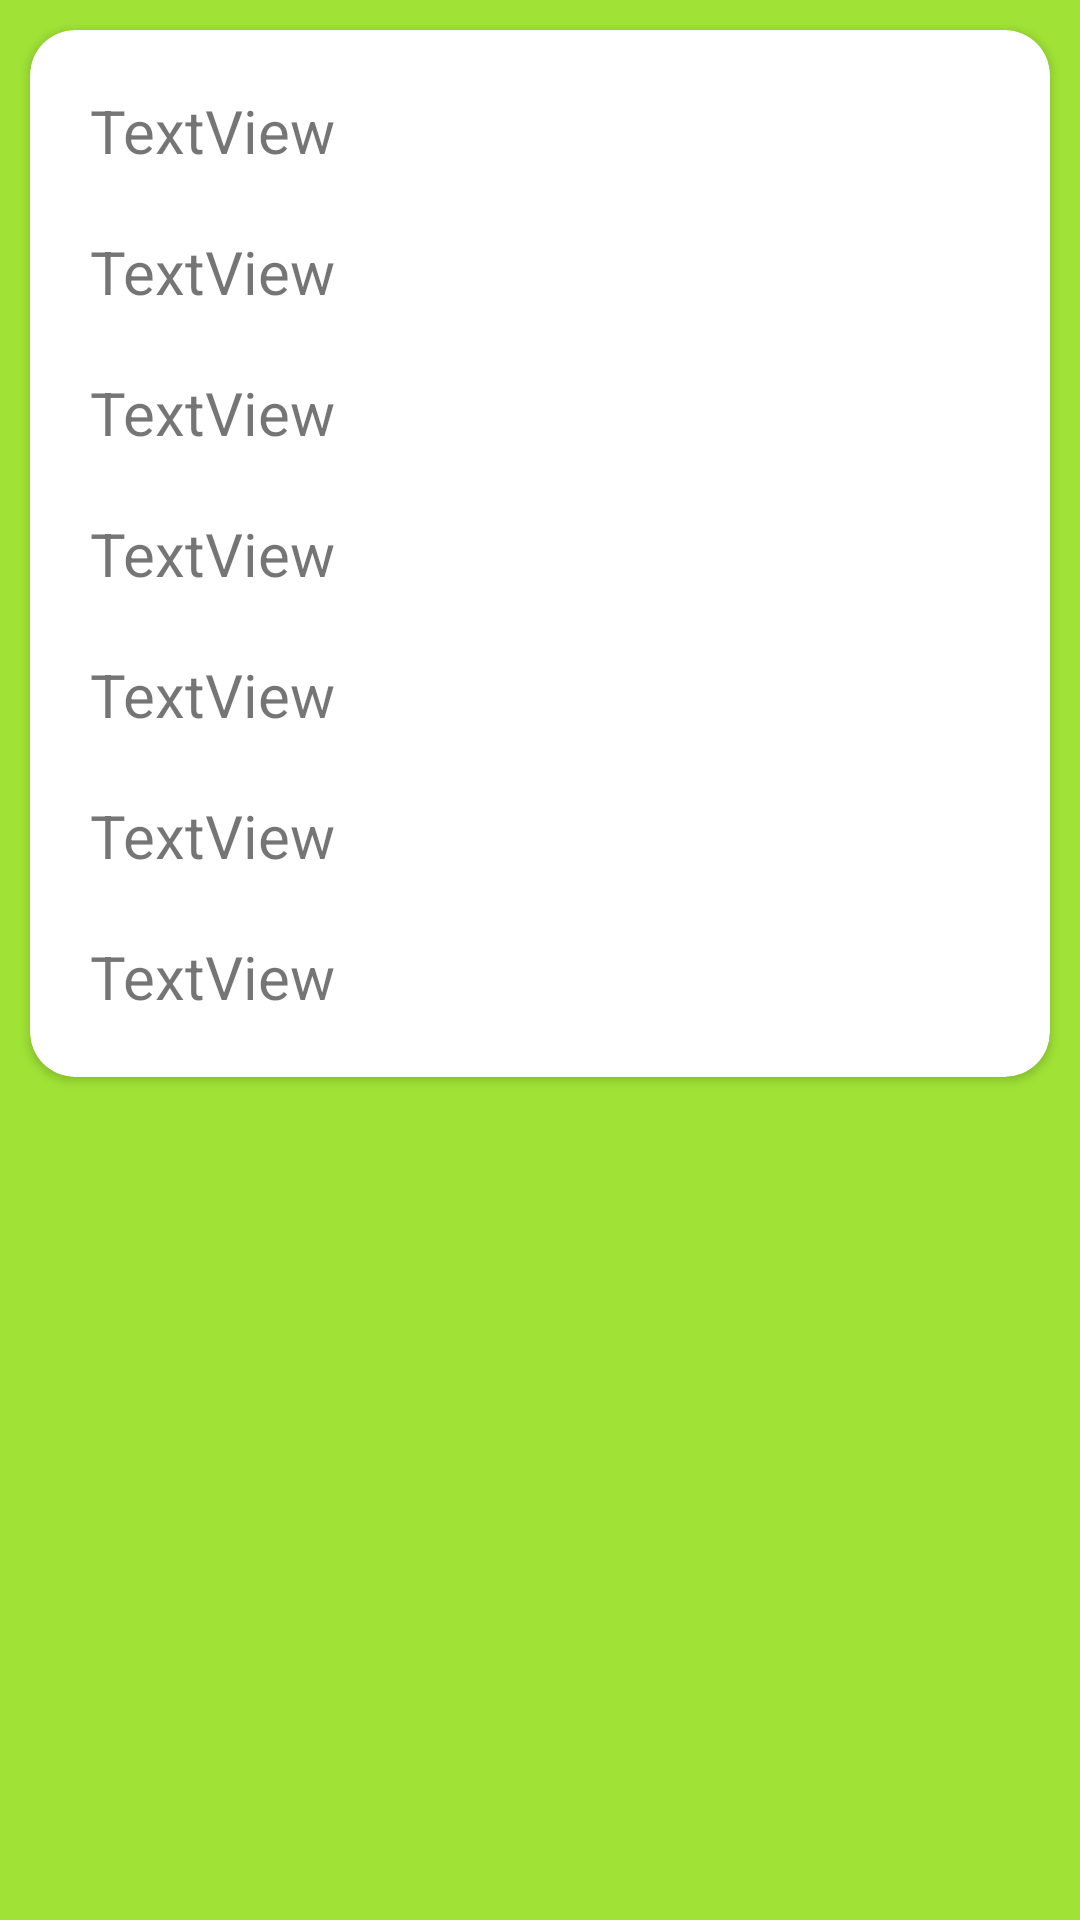

The Android layout XML behind this screen, and the referenced resources:
<!-- AndroidManifest.xml: application theme Theme.ShiftTest -->
<!-- res/layout/activity_info.xml -->
<?xml version="1.0" encoding="utf-8"?>
<androidx.constraintlayout.widget.ConstraintLayout xmlns:android="http://schemas.android.com/apk/res/android"
    xmlns:app="http://schemas.android.com/apk/res-auto"
    xmlns:tools="http://schemas.android.com/tools"
    android:layout_width="match_parent"
    android:layout_height="match_parent"
    android:background="#A0E336">

    <androidx.cardview.widget.CardView
        android:layout_width="match_parent"
        android:layout_height="wrap_content"
        android:layout_margin="10dp"
        app:cardCornerRadius="15dp"
        app:layout_constraintEnd_toEndOf="parent"
        app:layout_constraintStart_toStartOf="parent"
        app:layout_constraintTop_toTopOf="parent">

        <TableLayout
            android:layout_width="match_parent"
            android:layout_height="match_parent"
            android:layout_margin="10dp">

            <TableRow
                android:layout_width="match_parent"
                android:layout_height="match_parent"
                android:layout_margin="10dp">

                <TextView
                    android:id="@+id/scheme"
                    android:layout_width="wrap_content"
                    android:layout_height="wrap_content"
                    android:text="TextView"
                    android:textSize="20sp" />
            </TableRow>

            <TableRow
                android:layout_width="match_parent"
                android:layout_height="match_parent"
                android:layout_margin="10dp">

                <TextView
                    android:id="@+id/type"
                    android:layout_width="wrap_content"
                    android:layout_height="wrap_content"
                    android:text="TextView"
                    android:textSize="20sp" />
            </TableRow>

            <TableRow
                android:layout_width="match_parent"
                android:layout_height="match_parent"
                android:layout_margin="10dp">

                <TextView
                    android:id="@+id/brand"
                    android:layout_width="wrap_content"
                    android:layout_height="wrap_content"
                    android:text="TextView"
                    android:textSize="20sp" />
            </TableRow>

            <TableRow
                android:layout_width="match_parent"
                android:layout_height="match_parent"
                android:layout_margin="10dp">

                <TextView
                    android:id="@+id/prepaid"
                    android:layout_width="wrap_content"
                    android:layout_height="wrap_content"
                    android:text="TextView"
                    android:textSize="20sp" />
            </TableRow>

            <TableRow
                android:layout_width="match_parent"
                android:layout_height="match_parent"
                android:layout_margin="10dp">

                <TextView
                    android:id="@+id/bank"
                    android:layout_width="wrap_content"
                    android:layout_height="wrap_content"
                    android:text="TextView"
                    android:textSize="20sp" />
            </TableRow>

            <TableRow
                android:layout_width="match_parent"
                android:layout_height="match_parent"
                android:layout_margin="10dp">

                <TextView
                    android:id="@+id/number"
                    android:layout_width="wrap_content"
                    android:layout_height="wrap_content"
                    android:text="TextView"
                    android:textSize="20sp" />
            </TableRow>

            <TableRow
                android:layout_width="match_parent"
                android:layout_height="match_parent"
                android:layout_margin="10dp">

                <TextView
                    android:id="@+id/country"
                    android:layout_width="wrap_content"
                    android:layout_height="wrap_content"
                    android:text="TextView"
                    android:textSize="20sp" />
            </TableRow>


        </TableLayout>
    </androidx.cardview.widget.CardView>
</androidx.constraintlayout.widget.ConstraintLayout>
<!-- resources referenced by this layout -->
<resources>
  <style name="Theme.ShiftTest" parent="Theme.MaterialComponents.DayNight.DarkActionBar">
          
          <item name="colorPrimary">@color/purple_500</item>
          <item name="colorPrimaryVariant">@color/purple_700</item>
          <item name="colorOnPrimary">@color/white</item>
          
          <item name="colorSecondary">@color/teal_200</item>
          <item name="colorSecondaryVariant">@color/teal_700</item>
          <item name="colorOnSecondary">@color/black</item>
          
          <item name="android:statusBarColor">?attr/colorPrimaryVariant</item>
          
      </style>
  <color name="purple_500">#FF6200EE</color>
  <color name="purple_700">#FF3700B3</color>
  <color name="white">#FFFFFFFF</color>
  <color name="teal_200">#FF03DAC5</color>
  <color name="teal_700">#FF018786</color>
  <color name="black">#FF000000</color>
</resources>
